Photos from the image-classification dataset "datasets" in the GitHub repository CapstoneFresheats/ML-FreshEats. Its 6 classes are: apel segar, apel tidak segar, jeruk segar, jeruk tidak segar, pisang segar, pisang tidak segar.

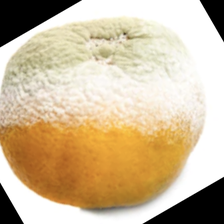
Label: jeruk tidak segar

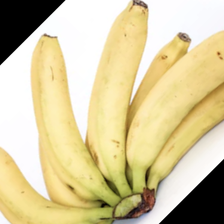
Label: pisang segar

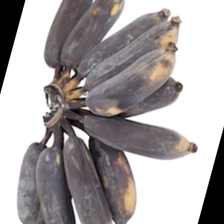
Label: pisang tidak segar

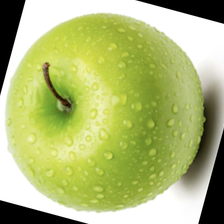
Label: apel segar

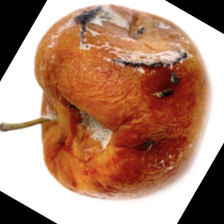
Label: apel tidak segar

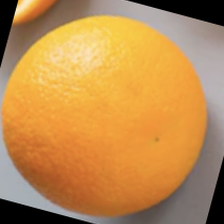
Label: jeruk segar
